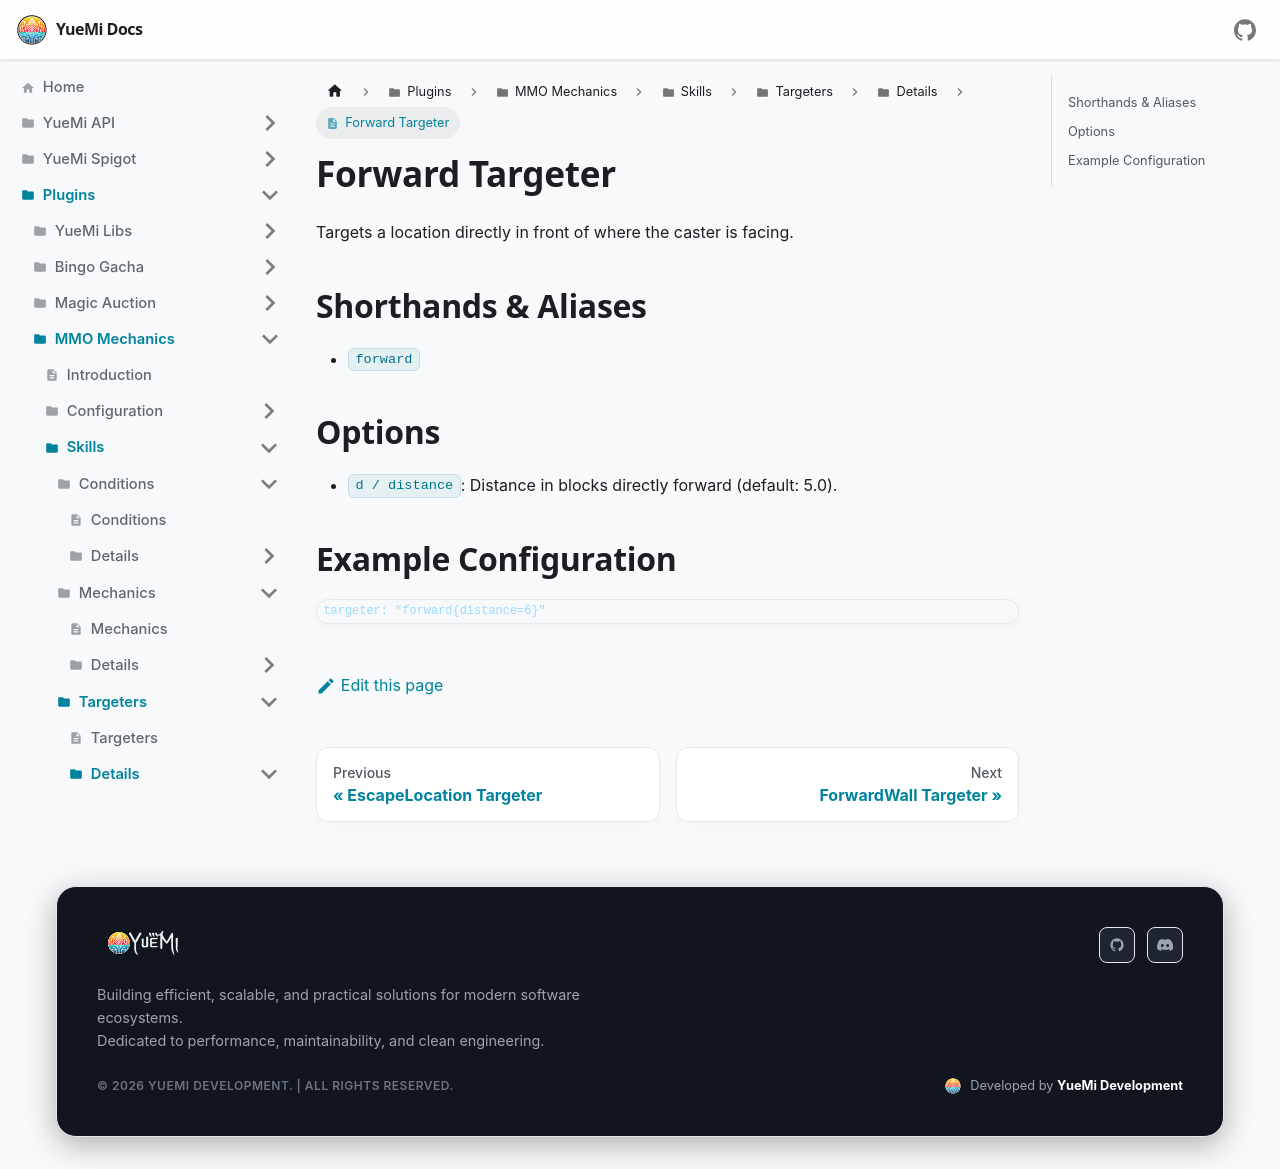

repository: YueMi-Development/YueMi-Docs · page: Plugins/MMO-Mechanics/skills/targeters/details/forward/index.html · generator: docusaurus

# Forward Targeter

Targets a location directly in front of where the caster is facing.

## Shorthands & Aliases

- `forward`

## Options

- `d / distance`: Distance in blocks directly forward (default: 5.0).

## Example Configuration

```json5
targeter: "forward{distance=6}"
```
